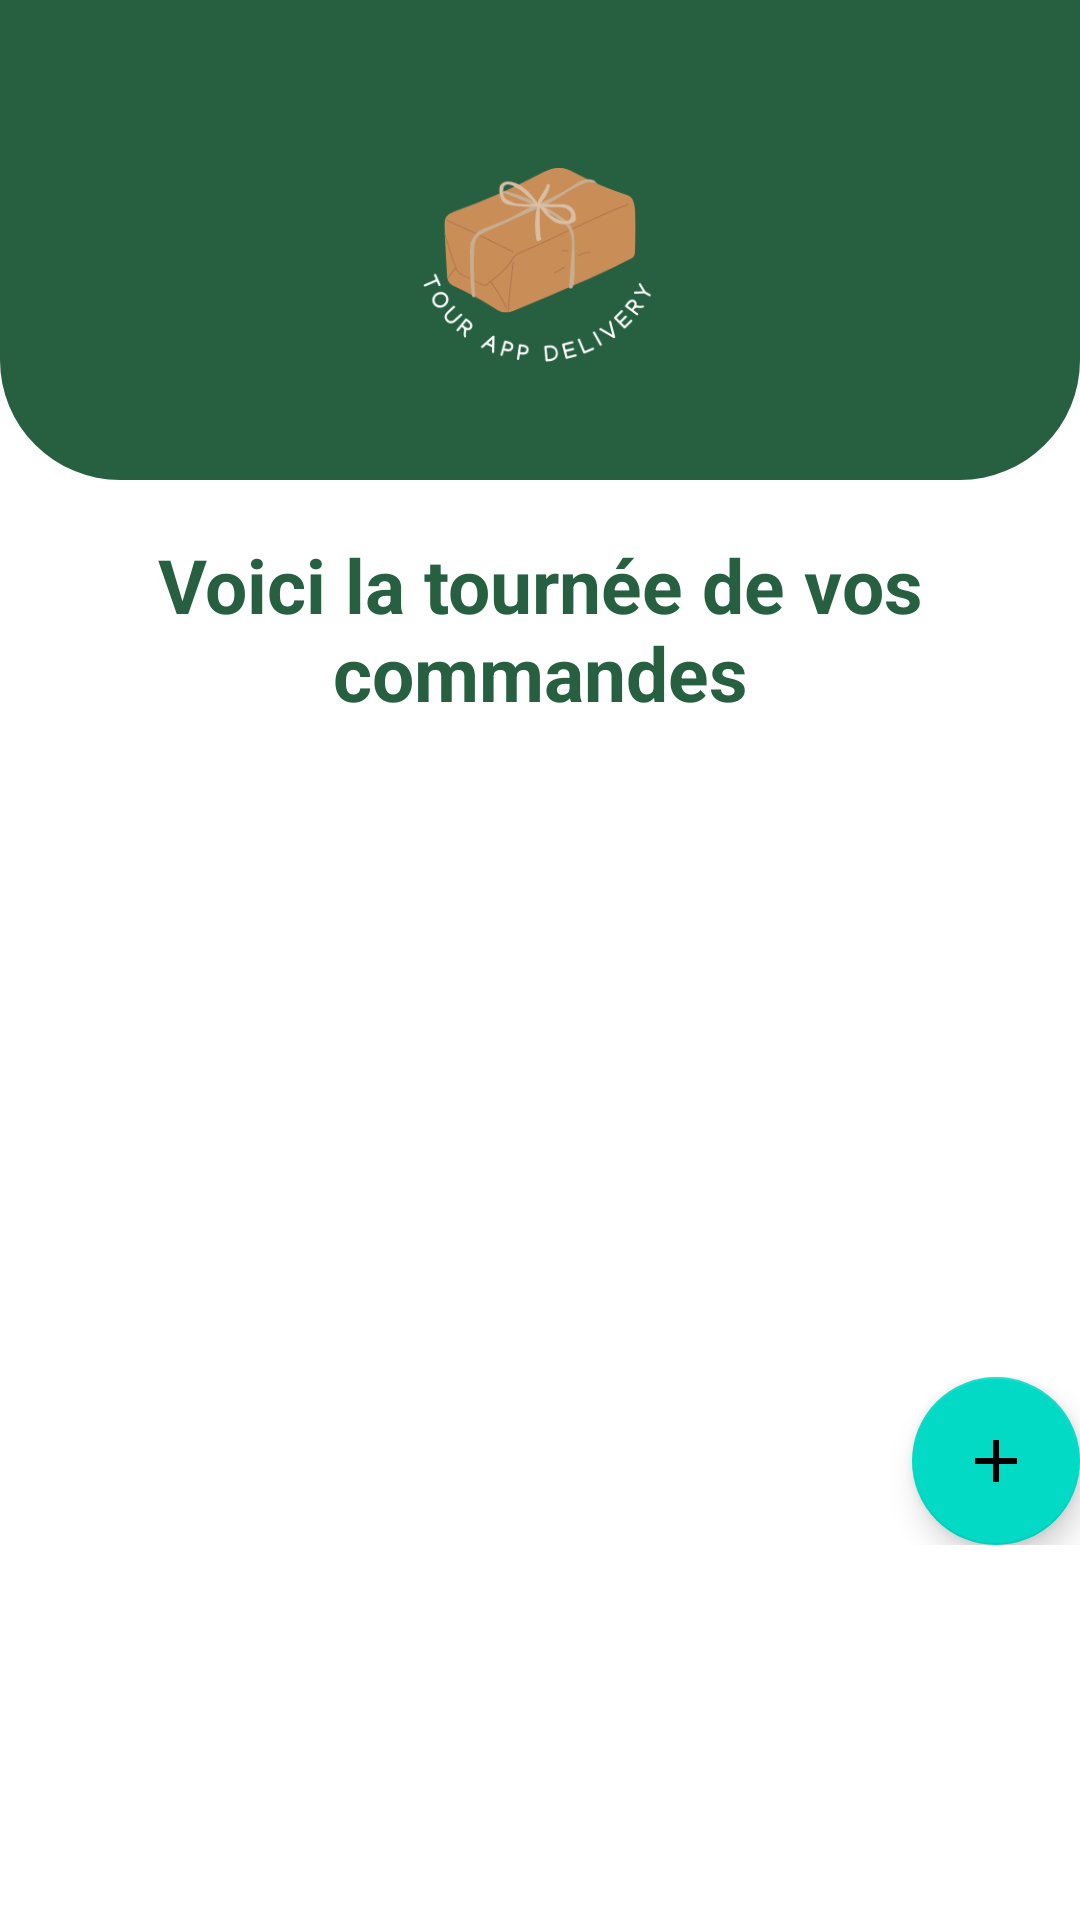

Layout XML and referenced resources for this Android screen:
<!-- AndroidManifest.xml: application theme Theme.Templateandroid -->
<!-- res/layout/fragment_customer.xml -->
<?xml version="1.0" encoding="utf-8"?>
<ScrollView xmlns:android="http://schemas.android.com/apk/res/android"
    xmlns:app="http://schemas.android.com/apk/res-auto"
    xmlns:tools="http://schemas.android.com/tools"
    android:layout_width="match_parent"
    android:layout_height="match_parent"
    android:background="@drawable/back01">

    <LinearLayout
        android:layout_width="match_parent"
        android:layout_height="wrap_content"
        android:gravity="center"
        android:orientation="vertical">

        <ImageView
            android:layout_width="match_parent"
            android:layout_height="160dp"
            android:src="@drawable/new_logo"
            android:background="@drawable/background"/>

        <TextView
            android:layout_width="match_parent"
            android:layout_height="wrap_content"
            android:layout_margin="10dp"
            android:elevation="15dp"
            android:gravity="center"
            android:padding="8dp"
            android:text="@string/name_package"
            android:textColor="@color/back"
            android:textSize="25sp"
            android:textStyle="bold" />

        <androidx.recyclerview.widget.RecyclerView
            android:id="@+id/customer_recycler"
            android:layout_width="match_parent"
            android:layout_height="0dp"
            android:layout_weight="1" />

        <LinearLayout
            android:layout_width="match_parent"
            android:layout_height="wrap_content"
            android:layout_marginTop="200dp"
            android:orientation="horizontal"
            android:gravity="end">
            <com.google.android.material.floatingactionbutton.FloatingActionButton
                android:id="@+id/floatingbtn"
                android:layout_width="match_parent"
                android:layout_height="wrap_content"
                android:clickable="true"
                app:srcCompat="@drawable/ic_add" />
        </LinearLayout>


    </LinearLayout>
</ScrollView>
<!-- resources referenced by this layout -->
<resources>
  <color name="back">#266041</color>
  <!-- drawable background (drawable) -->
  <?xml version="1.0" encoding="utf-8"?>
  <shape xmlns:android="http://schemas.android.com/apk/res/android"
      android:shape="rectangle">
  
      <corners android:bottomLeftRadius="40dp"
          android:bottomRightRadius="40dp"/>
      <solid android:color="@color/back"/>
  
  </shape>
  <!-- drawable ic_add (drawable) -->
  <vector android:height="24dp" android:tint="#266041"
      android:viewportHeight="24" android:viewportWidth="24"
      android:width="24dp" xmlns:android="http://schemas.android.com/apk/res/android">
      <path android:fillColor="@android:color/white" android:pathData="M19,13h-6v6h-2v-6H5v-2h6V5h2v6h6v2z"/>
  </vector>
  <!-- drawable new_logo: png bitmap (drawable, 22639 bytes) -->
  <string name="name_package">Voici la tournée de vos commandes</string>
  <style name="Theme.Templateandroid" parent="Theme.MaterialComponents.DayNight.DarkActionBar">
          
          <item name="colorPrimary">@color/purple_500</item>
          <item name="colorPrimaryVariant">@color/purple_700</item>
          <item name="colorOnPrimary">@color/white</item>
          
          <item name="colorSecondary">@color/teal_200</item>
          <item name="colorSecondaryVariant">@color/teal_700</item>
          <item name="colorOnSecondary">@color/black</item>
          
          <item name="android:statusBarColor" tools:targetApi="l">?attr/colorPrimaryVariant</item>
          
  
      </style>
  <color name="purple_500">#FF6200EE</color>
  <color name="purple_700">#FF3700B3</color>
  <color name="white">#FFFFFFFF</color>
  <color name="teal_200">#FF03DAC5</color>
  <color name="teal_700">#FF018786</color>
  <color name="black">#FF000000</color>
</resources>
